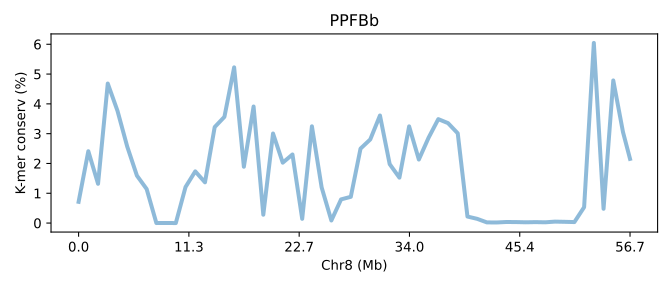

The data file committed next to this chart (first rows):
SeqID	Chr8 (Mb)	K-mer conserv (%)	Group	Group_chrom
PPFBb.chr8	0.0	0.713	0	0
PPFBb.chr8	0.01763	2.411	0	0
PPFBb.chr8	0.03526	1.318	0	0
PPFBb.chr8	0.05289	4.681	0	0
PPFBb.chr8	0.07052	3.766	0	0
PPFBb.chr8	0.08815	2.568	0	0
PPFBb.chr8	0.1058	1.591	0	0
PPFBb.chr8	0.1234	1.142	0	0
PPFBb.chr8	0.141	0.0013	0	0
PPFBb.chr8	0.1587	0.0023	0	0
PPFBb.chr8	0.1763	0.0008867	0	0
PPFBb.chr8	0.1939	1.21	0	0
PPFBb.chr8	0.2116	1.735	0	0
PPFBb.chr8	0.2292	1.367	0	0
PPFBb.chr8	0.2468	3.221	0	0
PPFBb.chr8	0.2644	3.563	0	0
PPFBb.chr8	0.2821	5.225	0	0
PPFBb.chr8	0.2997	1.89	0	0
PPFBb.chr8	0.3173	3.911	0	0
PPFBb.chr8	0.335	0.2806	0	0
PPFBb.chr8	0.3526	3.005	0	0
PPFBb.chr8	0.3702	2.027	0	0
PPFBb.chr8	0.3878	2.302	0	0
PPFBb.chr8	0.4055	0.1426	0	0
PPFBb.chr8	0.4231	3.246	0	0
PPFBb.chr8	0.4407	1.198	0	0
PPFBb.chr8	0.4584	0.08674	0	0
PPFBb.chr8	0.476	0.7947	0	0
PPFBb.chr8	0.4936	0.8811	0	0
PPFBb.chr8	0.5113	2.498	0	0
PPFBb.chr8	0.5289	2.805	0	0
PPFBb.chr8	0.5465	3.609	0	0
PPFBb.chr8	0.5641	1.977	0	0
PPFBb.chr8	0.5818	1.524	0	0
PPFBb.chr8	0.5994	3.244	0	0
PPFBb.chr8	0.617	2.132	0	0
PPFBb.chr8	0.6347	2.864	0	0
PPFBb.chr8	0.6523	3.487	0	0
PPFBb.chr8	0.6699	3.354	0	0
PPFBb.chr8	0.6876	3.012	0	0
PPFBb.chr8	0.7052	0.2189	0	0
PPFBb.chr8	0.7228	0.142	0	0
PPFBb.chr8	0.7404	0.02236	0	0
PPFBb.chr8	0.7581	0.01984	0	0
PPFBb.chr8	0.7757	0.03611	0	0
PPFBb.chr8	0.7933	0.03369	0	0
PPFBb.chr8	0.811	0.0259	0	0
PPFBb.chr8	0.8286	0.03206	0	0
PPFBb.chr8	0.8462	0.02595	0	0
PPFBb.chr8	0.8638	0.04865	0	0
PPFBb.chr8	0.8815	0.0421	0	0
PPFBb.chr8	0.8991	0.03348	0	0
PPFBb.chr8	0.9167	0.5323	0	0
PPFBb.chr8	0.9344	6.044	0	0
PPFBb.chr8	0.952	0.4795	0	0
PPFBb.chr8	0.9696	4.785	0	0
PPFBb.chr8	0.9873	3.052	0	0
PPFBb.chr8	1.0	2.154	0	0
